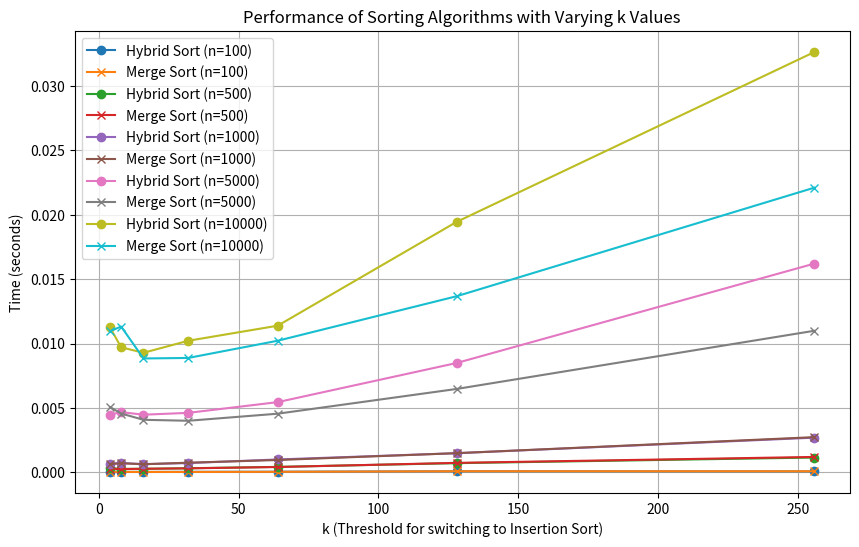

Write Python code to recreate this figure.
import time
import random
import matplotlib.pyplot as plt

# Insertion Sort implementation
def insertion_sort(arr, left, right):
    for i in range(left + 1, right + 1):
        key = arr[i]
        j = i - 1
        while j >= left and arr[j] > key:
            arr[j + 1] = arr[j]
            j -= 1
        arr[j + 1] = key

def merge_sort(arr, left, right, k):
    if right - left + 1 <= k:
        insertion_sort(arr, left, right)
    else:
        if left < right:
            mid = (left + right) // 2
            merge_sort(arr, left, mid, k)  
            merge_sort(arr, mid + 1, right, k)  
            merge(arr, left, mid, right) 

def merge(arr, left, mid, right):
    n1 = mid - left + 1
    n2 = right - mid

    L = arr[left:left + n1]
    R = arr[mid + 1:mid + 1 + n2]

    i = j = 0
    k = left
    while i < n1 and j < n2:
        if L[i] <= R[j]:
            arr[k] = L[i]
            i += 1
        else:
            arr[k] = R[j]
            j += 1
        k += 1

    while i < n1:
        arr[k] = L[i]
        i += 1
        k += 1

    while j < n2:
        arr[k] = R[j]
        j += 1
        k += 1

def hybrid_sort(arr, min_run=32, k=16):
    n = len(arr)
    
    for i in range(0, n, k):
        insertion_sort(arr, i, min((i + k - 1), n - 1))
    
    size = k
    while size < n:
        for start in range(0, n, size * 2):
            mid = min(n - 1, start + size - 1)
            end = min((start + size * 2 - 1), (n - 1))
            if mid < end:
                merge(arr, start, mid, end)
        size *= 2

def measure_time(sort_function, arr, *args):
    start_time = time.time()
    sort_function(arr, *args)
    return time.time() - start_time

def generate_random_array(size):
    return [random.randint(0, 10000) for _ in range(size)]

def test_sorts():
    n_values = [100, 500, 1000, 5000, 10000] 
    k_values = [4, 8, 16, 32, 64, 128, 256] 
    hybrid_times = []
    merge_times = []
    insertion_times = []

    for n in n_values:
        hybrid_avg_time = []
        merge_avg_time = []
        insertion_avg_time = []

        for k in k_values:
            arr = generate_random_array(n)
            hybrid_time = measure_time(hybrid_sort, arr, 32, k)
            hybrid_avg_time.append(hybrid_time)

            arr = generate_random_array(n)
            merge_time = measure_time(merge_sort, arr, 0, n - 1, k)
            merge_avg_time.append(merge_time)

            arr = generate_random_array(n)
            insertion_time = measure_time(insertion_sort, arr, 0, n - 1)
            insertion_avg_time.append(insertion_time)

        hybrid_times.append(hybrid_avg_time)
        merge_times.append(merge_avg_time)
        insertion_times.append(insertion_avg_time)

    plt.figure(figsize=(10, 6))
    for i, n in enumerate(n_values):
        plt.plot(k_values, hybrid_times[i], label=f'Hybrid Sort (n={n})', marker='o')
        plt.plot(k_values, merge_times[i], label=f'Merge Sort (n={n})', marker='x')
        #plt.plot(k_values, insertion_times[i], label=f'Insertion Sort (n={n})', marker='s')

    plt.title('Performance of Sorting Algorithms with Varying k Values')
    plt.xlabel('k (Threshold for switching to Insertion Sort)')
    plt.ylabel('Time (seconds)')
    plt.legend()
    plt.grid(True)
    plt.show()

# Run the test
if __name__ == "__main__":
    test_sorts()
